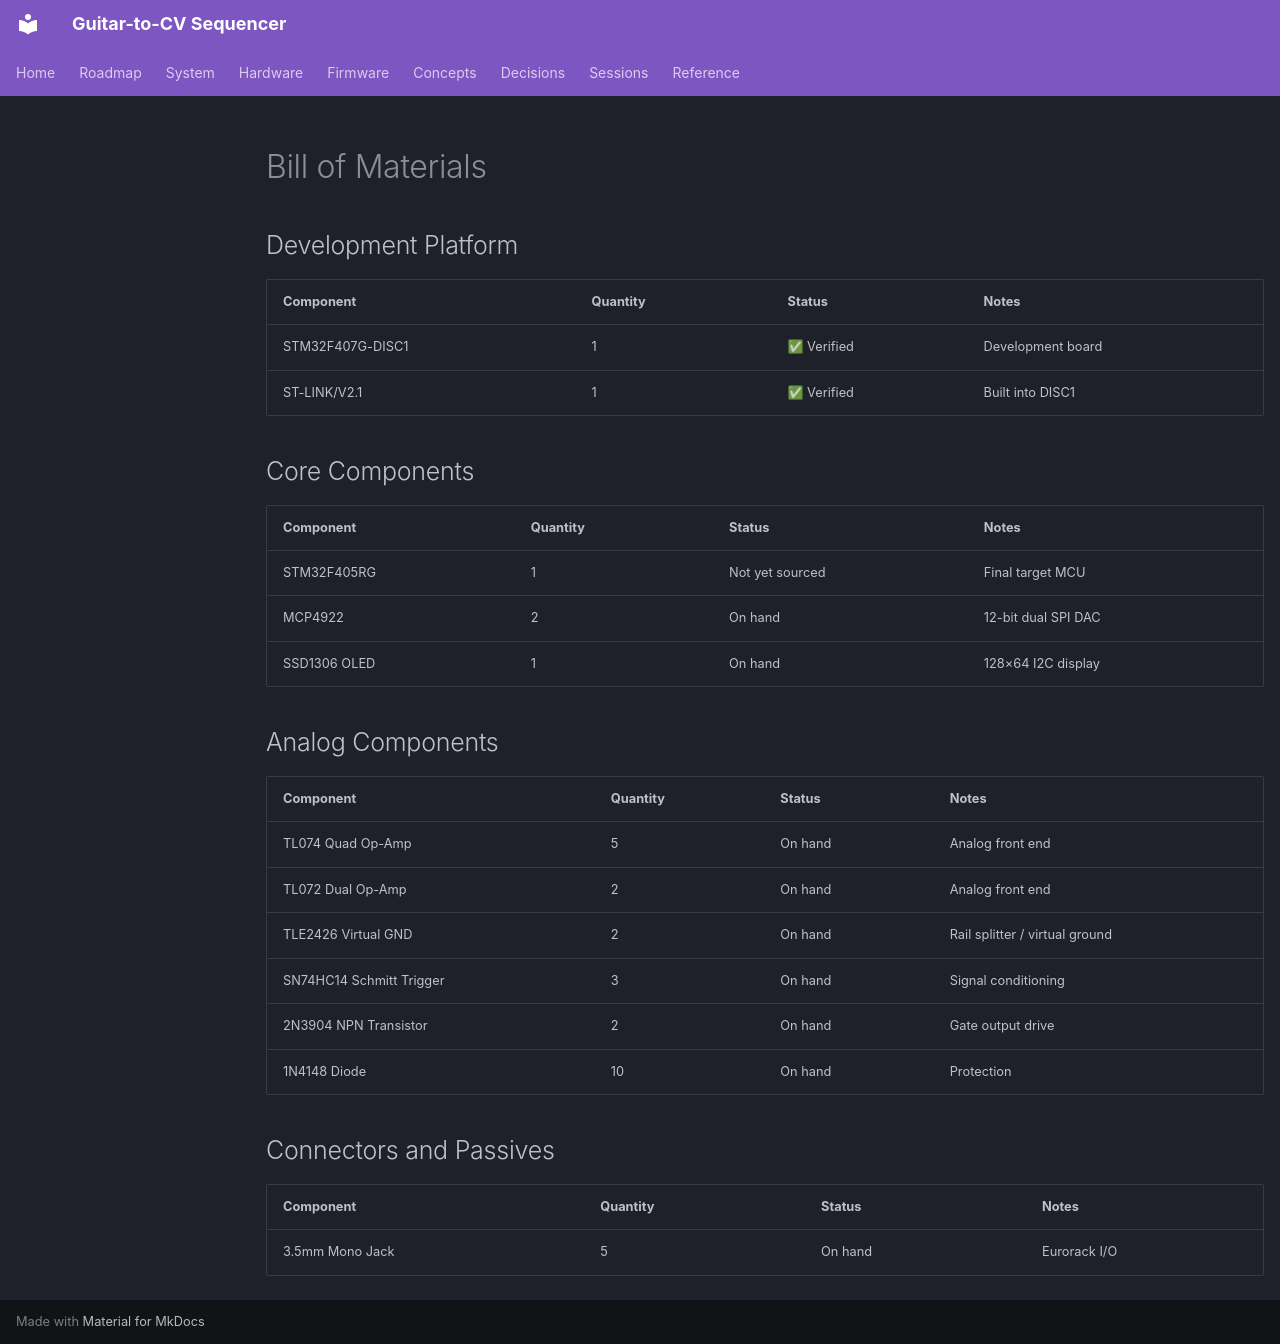

repository: WizardInDminor/guitar-cv · page: bom/index.html · generator: mkdocs

# Bill of Materials

## Development Platform

| Component | Quantity | Status | Notes |
|---|---|---|---|
| STM32F407G-DISC1 | 1 | ✅ Verified | Development board |
| ST-LINK/V2.1 | 1 | ✅ Verified | Built into DISC1 |

## Core Components

| Component | Quantity | Status | Notes |
|---|---|---|---|
| STM32F405RG | 1 | Not yet sourced | Final target MCU |
| MCP4922 | 2 | On hand | 12-bit dual SPI DAC |
| SSD1306 OLED | 1 | On hand | 128×64 I2C display |

## Analog Components

| Component | Quantity | Status | Notes |
|---|---|---|---|
| TL074 Quad Op-Amp | 5 | On hand | Analog front end |
| TL072 Dual Op-Amp | 2 | On hand | Analog front end |
| TLE2426 Virtual GND | 2 | On hand | Rail splitter / virtual ground |
| SN74HC14 Schmitt Trigger | 3 | On hand | Signal conditioning |
| 2N3904 NPN Transistor | 2 | On hand | Gate output drive |
| 1N4148 Diode | 10 | On hand | Protection |

## Connectors and Passives

| Component | Quantity | Status | Notes |
|---|---|---|---|
| 3.5mm Mono Jack | 5 | On hand | Eurorack I/O |
